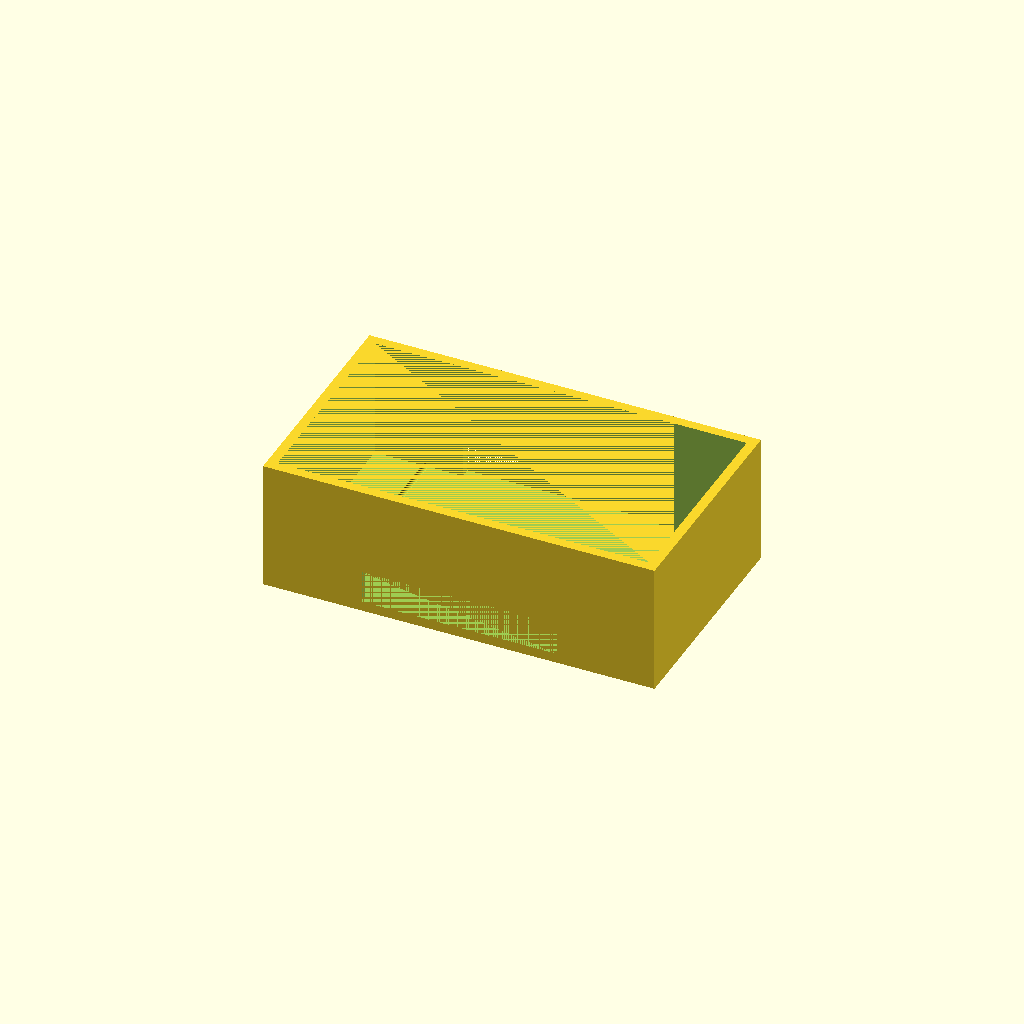
Cell 1: rendered with the file's own defaults.
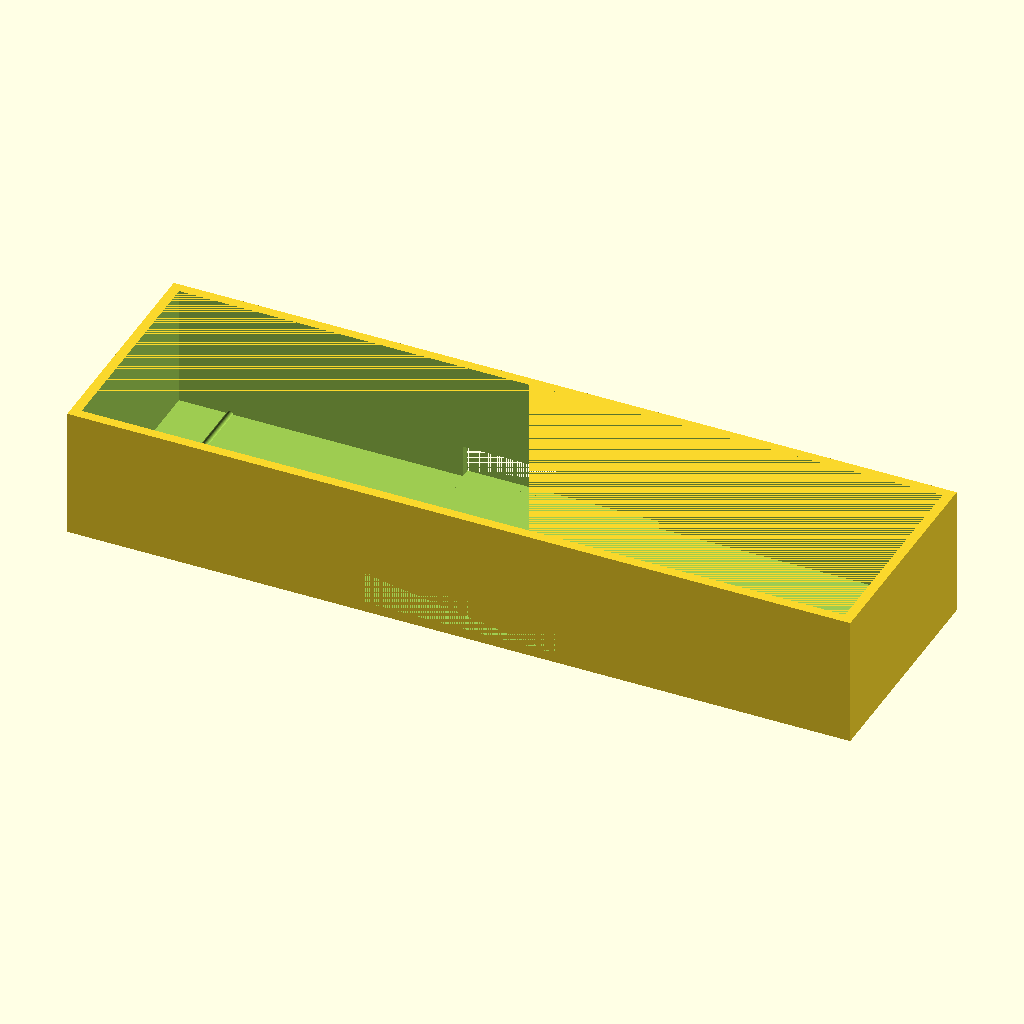
Cell 2: the same model with outer_x = 240.
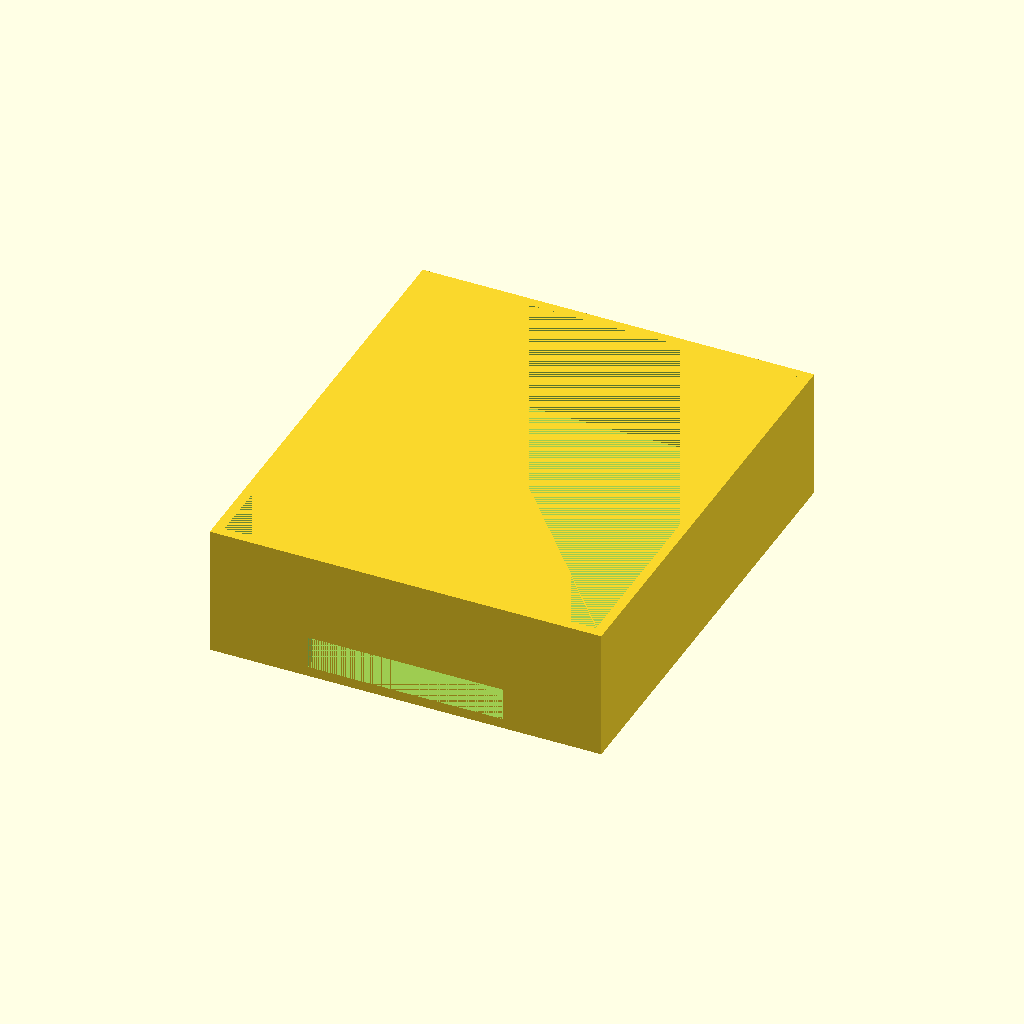
Cell 3 — outer_y set to 140, the other parameters unchanged.
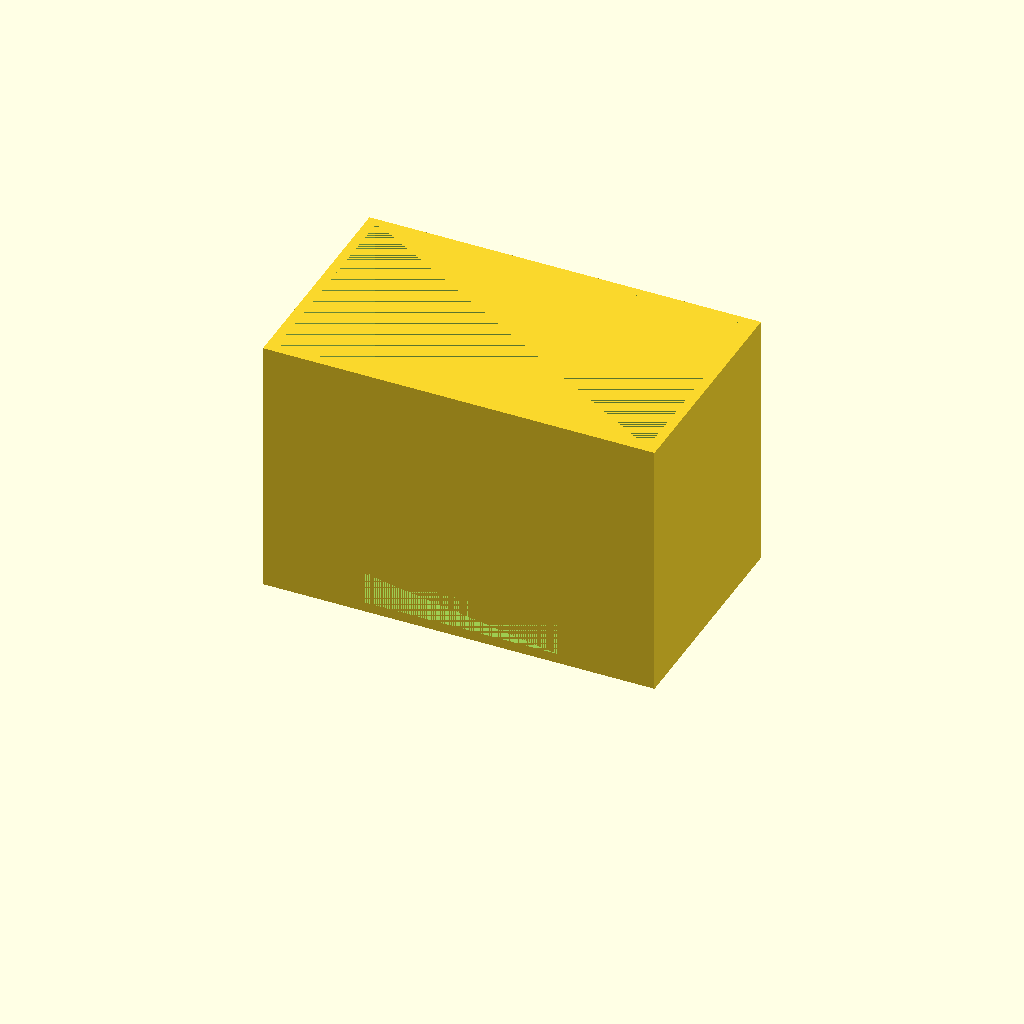
Cell 4 — tank_h set to 80, the other parameters unchanged.
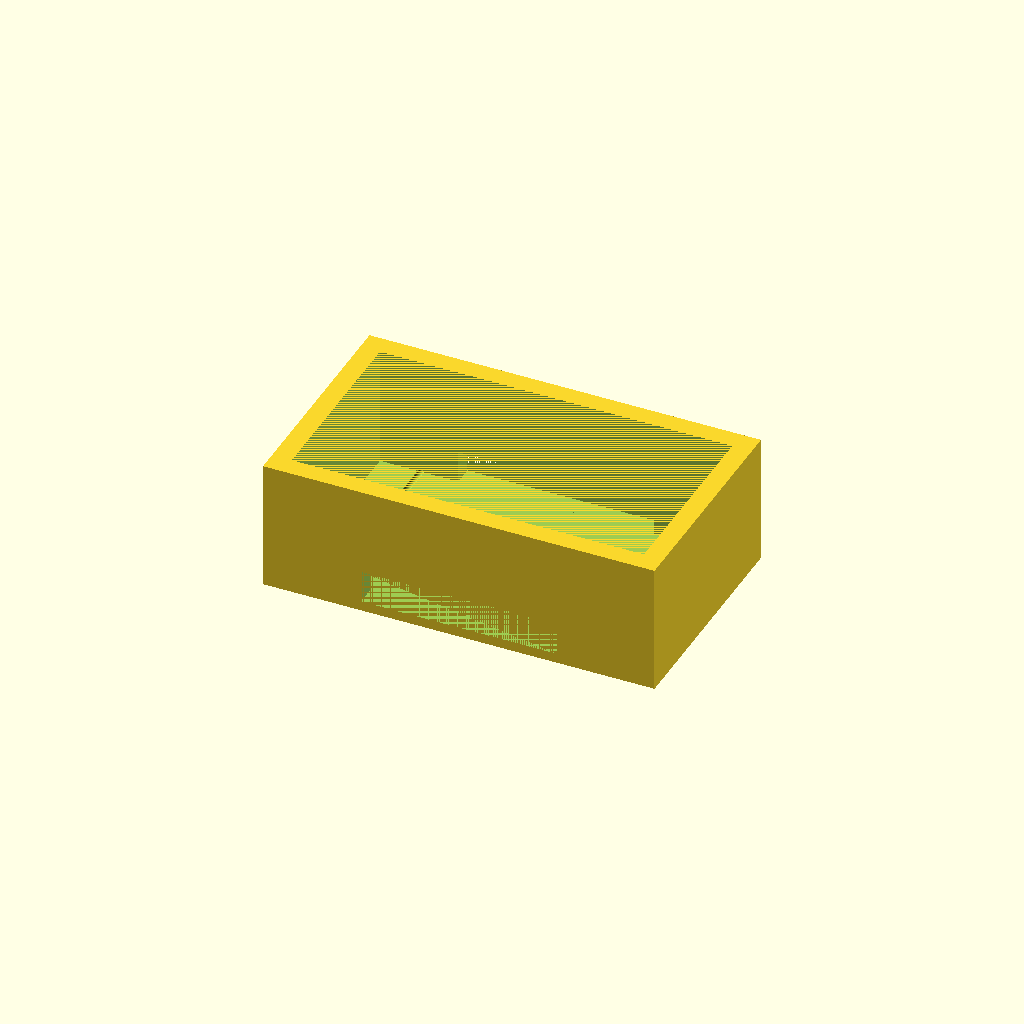
Cell 5: wall = 6 (everything else at default).
All cells are drawn from one camera (rotation 55°, 0°, 25°, orthographic, colour scheme Cornfield), so only the parameter changes between them.
The OpenSCAD source (bench/results/gpu-v3-g7/code/scadcoder-v3/mini_gel_tank_s0_a0.scad):
// Buffer tank for a mini horizontal gel-electrophoresis box
// Units: mm. Print orientation: open top up, tank rests on XY plane at z = 0.

$fn = 64;

// ---- Tank ----
outer_x     = 120;   // outer length along X
outer_y     = 70;    // outer width along Y
tank_h      = 40;    // overall height along Z
wall        = 3;     // wall thickness
floor_t     = 3;     // floor thickness

// ---- Gel-tray platform ----
plat_x      = 60;    // platform length in X (centred)
plat_top_z  = 13;    // platform top height above tank floor (z = 13)

// ---- Electrode holes ----
hole_d      = 2;     // electrode hole diameter
hole_y      = 0;     // electrode hole Y position
hole_w_z    = tank_h - floor_t; // hole length along Z (through wall and upper part)

// ---- Misc ----
eps         = 0.5;   // cutter overshoot past faces

// ---- Model ----
difference() {
    // Outer tank shell
    translate([-outer_x/2, -outer_y/2, 0])
        cube([outer_x, outer_y, tank_h]);

    // Inner cavity, leaving floor_t of floor
    translate([-(outer_x - 2*wall)/2, -(outer_y - 2*wall)/2, floor_t])
        cube([outer_x - 2*wall, outer_y - 2*wall, tank_h - floor_t]);

    // Raised platform on the inner floor
    union() {
        translate([-plat_x/2, -outer_y/2, floor_t])
            cube([plat_x, outer_y, plat_top_z - floor_t]);
        // small overlap into cavity so the platform does not float
        translate([-(plat_x/2 - eps), -(outer_y - 2*wall)/2, floor_t])
            cube([plat_x - 2*eps, outer_y - 2*wall, plat_top_z - floor_t]);
    }

    // Horizontal electrode holes through each end wall, along X
    for (side = [-1, 1])
        translate([side * (outer_x/2 - hole_w_z/2), hole_y, floor_t])
            rotate([-90, 0, 0])
                cylinder(d = hole_d, h = hole_w_z);
}
Customizer parameters (derived from the source; name, type, default, range or options):
outer_x: number, default 120
outer_y: number, default 70
tank_h: number, default 40
wall: number, default 3
floor_t: number, default 3
plat_x: number, default 60
plat_top_z: number, default 13
hole_d: number, default 2
hole_y: number, default 0
eps: number, default 0.5
